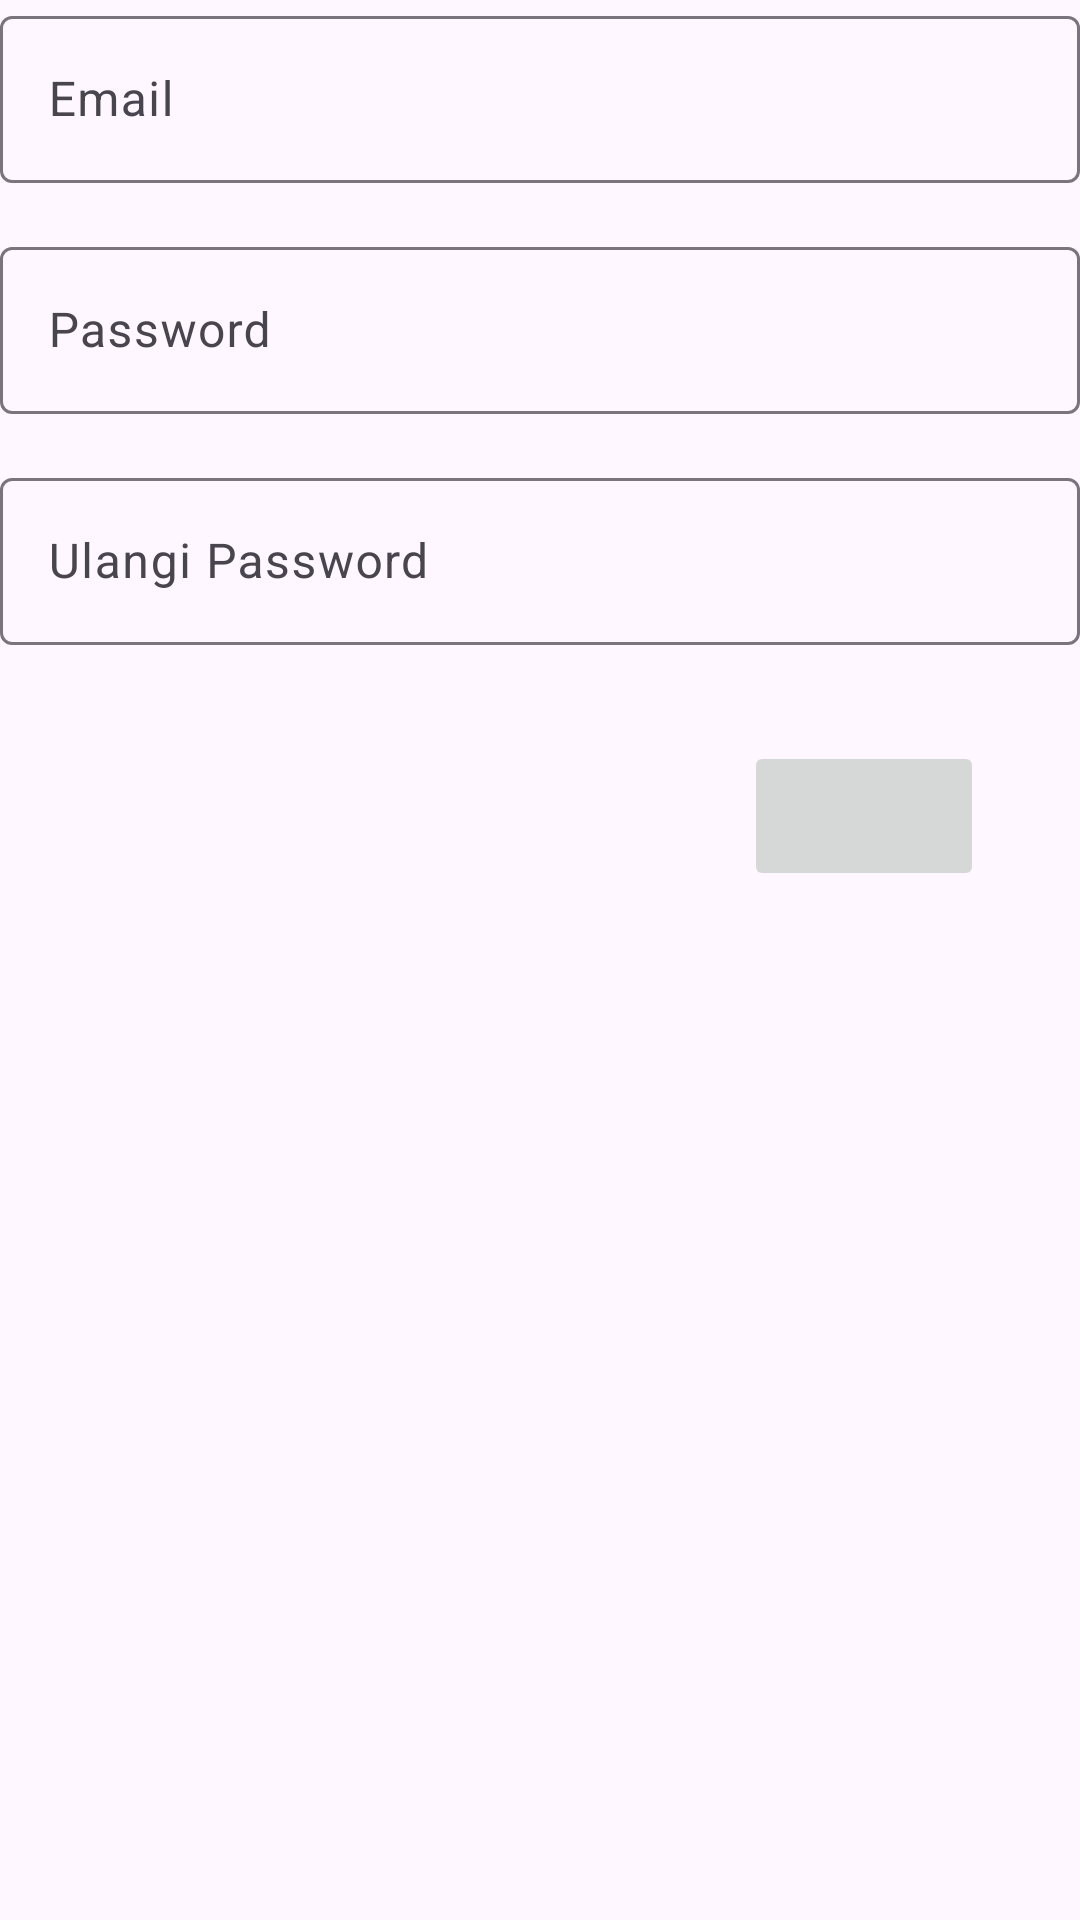

The Android layout XML behind this screen, and the referenced resources:
<!-- AndroidManifest.xml: application theme Theme.BukalaptopActionBar -->
<!-- res/layout/fragment_sign_up.xml -->
<?xml version="1.0" encoding="utf-8"?>
<LinearLayout xmlns:android="http://schemas.android.com/apk/res/android"
    xmlns:app="http://schemas.android.com/apk/res-auto"
    xmlns:tools="http://schemas.android.com/tools"
    android:layout_width="match_parent"
    android:layout_height="match_parent"
    android:orientation="vertical"
    tools:context=".pelanggan.signup.SignUpFragment">

    <com.google.android.material.textfield.TextInputLayout
        android:layout_width="match_parent"
        android:layout_height="wrap_content">

        <com.google.android.material.textfield.TextInputEditText
            android:id="@+id/et_email"
            android:layout_width="match_parent"
            android:layout_height="wrap_content"
            android:hint="Email"
            android:inputType="textEmailAddress" />
    </com.google.android.material.textfield.TextInputLayout>

    <com.google.android.material.textfield.TextInputLayout
        android:layout_width="match_parent"
        android:layout_height="wrap_content"
        android:layout_marginTop="16dp">

        <com.google.android.material.textfield.TextInputEditText
            android:id="@+id/et_password"
            android:layout_width="match_parent"
            android:layout_height="wrap_content"
            android:hint="Password"
            android:inputType="text|textPassword" />
    </com.google.android.material.textfield.TextInputLayout>

    <com.google.android.material.textfield.TextInputLayout
        android:layout_width="match_parent"
        android:layout_height="wrap_content"
        android:layout_marginTop="16dp">

        <com.google.android.material.textfield.TextInputEditText
            android:id="@+id/et_ulangi_password"
            android:layout_width="match_parent"
            android:layout_height="wrap_content"
            android:hint="Ulangi Password"
            android:inputType="text|textPassword" />
    </com.google.android.material.textfield.TextInputLayout>

    <ImageButton
        android:id="@+id/ib_next"
        android:layout_width="80dp"
        android:layout_height="50dp"
        android:layout_gravity="end"
        android:layout_marginTop="32dp"
        android:layout_marginEnd="32dp"
        app:srcCompat="@drawable/baseline_arrow_forward_24" />

</LinearLayout>
<!-- resources referenced by this layout -->
<resources>
  <style name="Theme.BukalaptopActionBar" parent="Base.Theme.BukalaptopActionBar" />
  <style name="Base.Theme.BukalaptopActionBar" parent="Theme.Material3.Light">
          
          
          <item name="colorPrimary">@color/black</item>
          <item name="android:textColorSecondary">@color/black</item>
      </style>
  <color name="black">#FF000000</color>
</resources>
